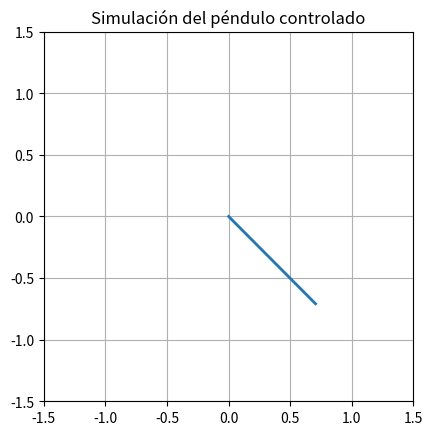

The matplotlib source for this figure:
import numpy as np
import matplotlib.pyplot as plt
from matplotlib.animation import FuncAnimation

# Parámetros del péndulo
L = 1  # longitud de la cuerda
g = 9.81  # aceleración gravitatoria
theta0 = np.pi / 4  # ángulo inicial
omega = np.sqrt(g / L)  # frecuencia angular

# Condiciones iniciales
theta = theta0  # ángulo inicial
dtheta_dt = 0  # velocidad angular inicial

# Controlador proporcional (P)
Kp = .005  # Ganancia proporcional

# Tiempo de simulación
t_final = 10  # segundos
dt = 0.01  # paso de tiempo
t = np.arange(0, t_final, dt)  # vector de tiempo

# Función para actualizar la animación
def update(frame):
    global theta, dtheta_dt

    # Posición deseada
    desired_position = -1

    # Error de posición
    error = desired_position - (-L * np.cos(theta))

    # Control proporcional
    torque = Kp * error

    # Aceleración angular
    ddtheta_dt2 = (-omega**2 * theta + torque) / L

    # Actualización de la velocidad angular y posición angular
    dtheta_dt += dt * ddtheta_dt2
    theta += dt * dtheta_dt

    # Mantener el ángulo en el rango [-pi, pi]
    theta = (theta + np.pi) % (2 * np.pi) - np.pi

    # Actualizar la posición del péndulo
    pendulum.set_data([0, L * np.sin(theta)], [0, -L * np.cos(theta)])

    return pendulum,

# Crear la figura y el eje
fig, ax = plt.subplots()
ax.set_xlim(-L - 0.5, L + 0.5)
ax.set_ylim(-L - 0.5, L + 0.5)
ax.set_aspect('equal')
ax.grid(True)
ax.set_title('Simulación del péndulo controlado')

# Dibujar el péndulo
pendulum, = ax.plot([], [], lw=2)

# Crear la animación
ani = FuncAnimation(fig, update, frames=len(t), interval=dt*1000, blit=True)

# Mostrar la animación
plt.show()
